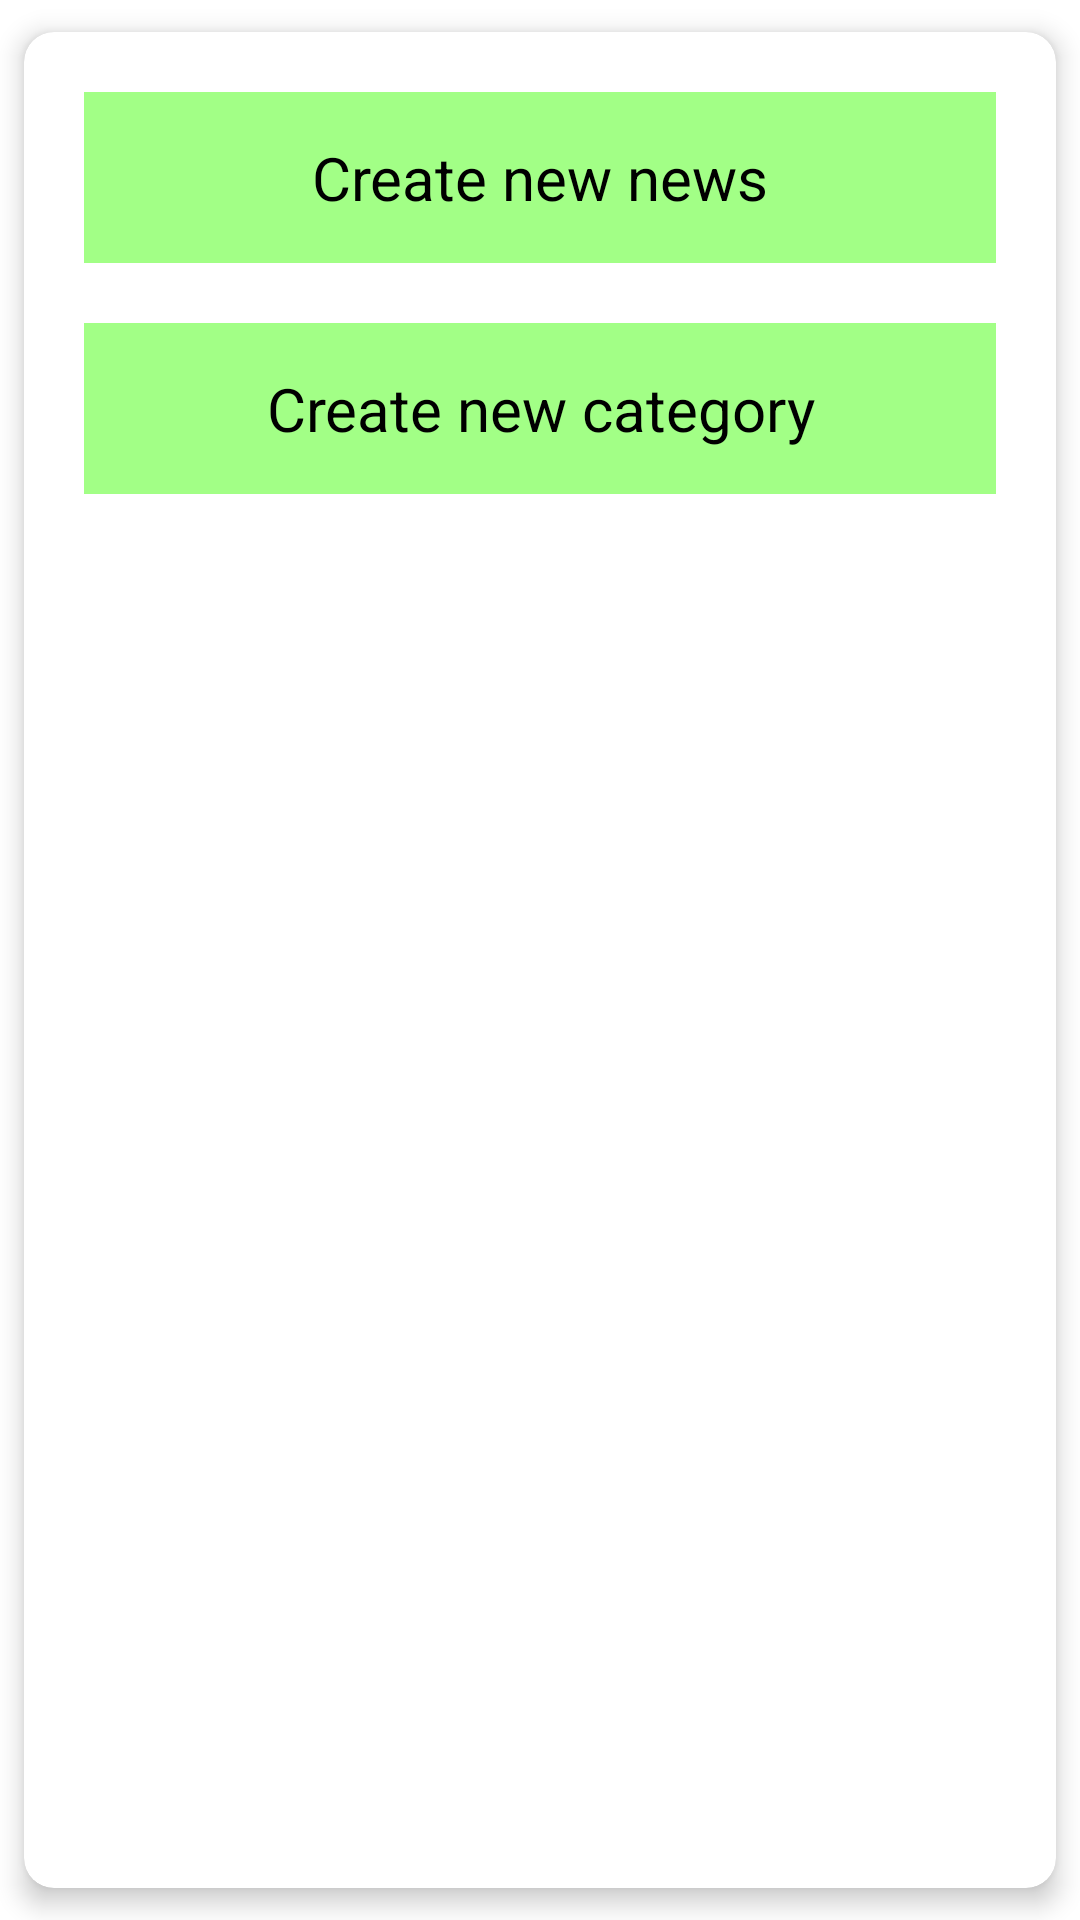

Reconstruct the res/layout file that produces this screen, plus the resources it refers to.
<!-- AndroidManifest.xml: application theme Theme.NSTUNews -->
<!-- res/layout/fragment_bottom.xml -->
<?xml version="1.0" encoding="utf-8"?>
<androidx.cardview.widget.CardView xmlns:android="http://schemas.android.com/apk/res/android"
    xmlns:tools="http://schemas.android.com/tools"
    android:layout_width="match_parent"
    android:layout_height="wrap_content"
    xmlns:app="http://schemas.android.com/apk/res-auto"

    app:cardCornerRadius="10dp"
    app:cardElevation="5dp"
    app:cardUseCompatPadding="true"
    tools:context=".BottomFragment">


    <androidx.constraintlayout.widget.ConstraintLayout
        android:layout_width="match_parent"
        android:layout_height="wrap_content">

        <TextView
            android:id="@+id/btm_news"
            android:layout_width="match_parent"
            android:layout_height="wrap_content"
            android:layout_marginStart="20dp"
            android:layout_marginTop="20dp"
            android:layout_marginEnd="20dp"
            android:background="@color/colorSecondaryVariant"
            android:padding="15dp"
            android:textColor="@color/textColor"
            android:text="Create new news"
            android:textAlignment="center"
            android:textSize="20dp"
            app:layout_constraintEnd_toEndOf="parent"
            app:layout_constraintStart_toStartOf="parent"
            app:layout_constraintTop_toTopOf="parent"></TextView>

        <TextView
            android:id="@+id/btm_category"
            android:layout_width="match_parent"
            android:layout_height="wrap_content"
            android:layout_marginStart="20dp"
            android:layout_marginTop="20dp"
            android:layout_marginEnd="20dp"
            android:layout_marginBottom="20dp"

            android:background="@color/colorSecondaryVariant"
            android:padding="15dp"
            android:text="Create new category"
            android:textColor="@color/textColor"
            android:textAlignment="center"
            android:textSize="20dp"
            app:layout_constraintBottom_toBottomOf="parent"
            app:layout_constraintEnd_toEndOf="parent"
            app:layout_constraintStart_toStartOf="parent"
            app:layout_constraintTop_toBottomOf="@+id/btm_news"></TextView>


    </androidx.constraintlayout.widget.ConstraintLayout>

</androidx.cardview.widget.CardView>
<!-- resources referenced by this layout -->
<resources>
  <color name="colorSecondaryVariant">#A2FF86</color>
  <color name="textColor">#000000</color>
  <style name="Theme.NSTUNews" parent="Theme.MaterialComponents.DayNight.NoActionBar">
          
          <item name="colorPrimary">@color/colorPrimary</item>
          <item name="colorPrimaryVariant">@color/colorPrimaryVariant</item>
          <item name="colorOnPrimary">@color/white</item>
          
          <item name="colorSecondary">@color/colorSecondary</item>
          <item name="colorSecondaryVariant">@color/colorSecondaryVariant</item>
          <item name="colorOnSecondary">@color/black</item>
          
          <item name="android:statusBarColor" tools:targetApi="l">?attr/colorPrimaryVariant</item>
          
      </style>
  <color name="colorPrimary">#164B60</color>
  <color name="colorPrimaryVariant">#1B6B93</color>
  <color name="white">#FFFFFFFF</color>
  <color name="colorSecondary">#4FC0D0</color>
  <color name="black">#FF000000</color>
</resources>
